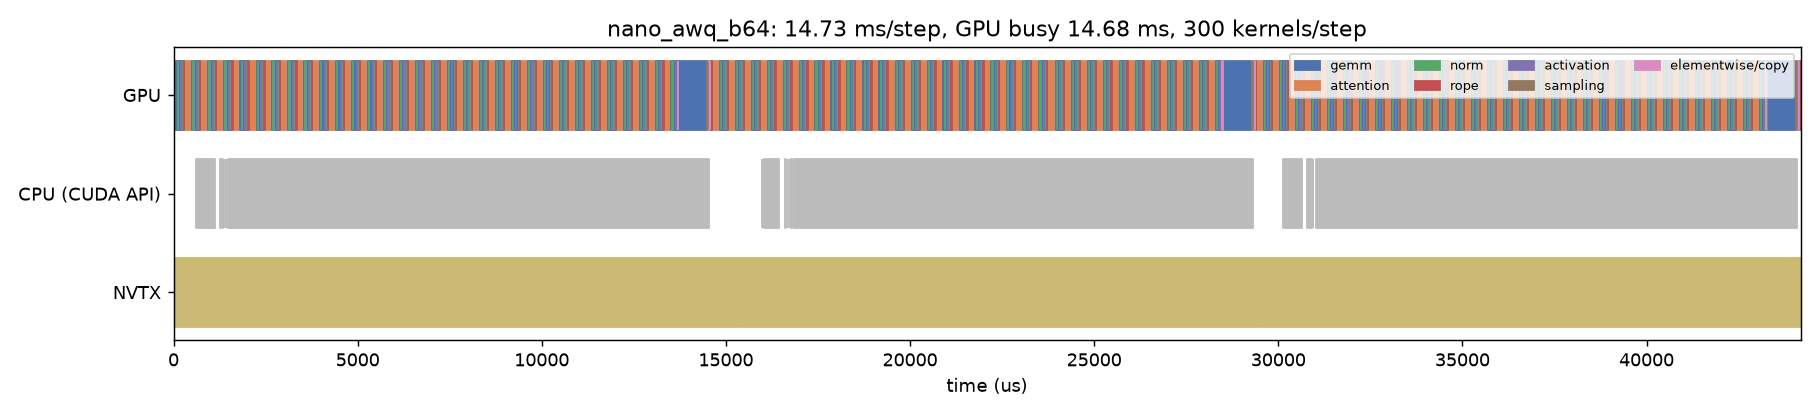

The data file committed next to this chart (first rows):
track, start_us, dur_us, name, category
CPU (CUDA API), 618.4, 19.78, cudaMemcpyAsync, api
CPU (CUDA API), 654.6, 5.108, cudaMemcpyAsync, api
CPU (CUDA API), 672.1, 1.258, cudaStreamIsCapturing, api
CPU (CUDA API), 674.6, 442.1, cudaGraphLaunch, api
CPU (CUDA API), 1261, 15.04, cudaMemcpyAsync, api
CPU (CUDA API), 1317, 17.37, cudaLaunchKernel, api
CPU (CUDA API), 1366, 9.494, cudaMemcpyAsync, api
CPU (CUDA API), 1412, 1.371, cudaStreamIsCapturing, api
CPU (CUDA API), 1414, 3.644, cudaEventRecordWithFlags, api
CPU (CUDA API), 1481, 13057, cudaEventSynchronize, api
CPU (CUDA API), 15968, 19.95, cudaMemcpyAsync, api
CPU (CUDA API), 16004, 5.261, cudaMemcpyAsync, api
CPU (CUDA API), 16022, 1.288, cudaStreamIsCapturing, api
CPU (CUDA API), 16025, 424.8, cudaGraphLaunch, api
CPU (CUDA API), 16594, 31.84, cudaMemcpyAsync, api
CPU (CUDA API), 16680, 17.92, cudaLaunchKernel, api
CPU (CUDA API), 16732, 10.33, cudaMemcpyAsync, api
CPU (CUDA API), 16781, 1.461, cudaStreamIsCapturing, api
CPU (CUDA API), 16783, 3.661, cudaEventRecordWithFlags, api
CPU (CUDA API), 16859, 12461, cudaEventSynchronize, api
CPU (CUDA API), 30140, 17.49, cudaMemcpyAsync, api
CPU (CUDA API), 30173, 4.831, cudaMemcpyAsync, api
CPU (CUDA API), 30190, 1.331, cudaStreamIsCapturing, api
CPU (CUDA API), 30193, 441.4, cudaGraphLaunch, api
CPU (CUDA API), 30779, 16.05, cudaMemcpyAsync, api
CPU (CUDA API), 30845, 18.13, cudaLaunchKernel, api
CPU (CUDA API), 30896, 9.958, cudaMemcpyAsync, api
CPU (CUDA API), 30944, 1.372, cudaStreamIsCapturing, api
CPU (CUDA API), 30945, 3.508, cudaEventRecordWithFlags, api
CPU (CUDA API), 31013, 13081, cudaEventSynchronize, api
GPU, -132.5, 213.1, _paged_decode_split_kernel, attention
GPU, 80.42, 28.38, gemm_w4a16_tiled_kernel, gemm
GPU, 108.7, 3.36, _fused_add_rms_norm_kernel, norm
GPU, 112.1, 87.04, gemm_w4a16_tiled_kernel, gemm
GPU, 199, 3.712, _silu_and_mul_kernel, activation
GPU, 202.6, 56.06, gemm_w4a16_tiled_kernel, gemm
GPU, 258.6, 3.424, _fused_add_rms_norm_kernel, norm
GPU, 261.8, 32.96, gemm_w4a16_tiled_kernel, gemm
GPU, 294.9, 3.328, _rope_cache_write_kernel, rope
GPU, 298.2, 215.2, _paged_decode_split_kernel, attention
GPU, 513.2, 28.67, gemm_w4a16_tiled_kernel, gemm
GPU, 541.7, 3.2, _fused_add_rms_norm_kernel, norm
GPU, 545, 87.2, gemm_w4a16_tiled_kernel, gemm
GPU, 632, 3.84, _silu_and_mul_kernel, activation
GPU, 635.7, 56.58, gemm_w4a16_tiled_kernel, gemm
GPU, 692.2, 3.456, _fused_add_rms_norm_kernel, norm
GPU, 695.5, 33.22, gemm_w4a16_tiled_kernel, gemm
GPU, 728.8, 3.456, _rope_cache_write_kernel, rope
GPU, 732.3, 216.4, _paged_decode_split_kernel, attention
GPU, 948.5, 28.55, gemm_w4a16_tiled_kernel, gemm
GPU, 976.9, 3.296, _fused_add_rms_norm_kernel, norm
GPU, 980.2, 86.98, gemm_w4a16_tiled_kernel, gemm
GPU, 1067, 3.712, _silu_and_mul_kernel, activation
GPU, 1071, 56.54, gemm_w4a16_tiled_kernel, gemm
GPU, 1127, 3.456, _fused_add_rms_norm_kernel, norm
GPU, 1130, 33.15, gemm_w4a16_tiled_kernel, gemm
GPU, 1164, 3.488, _rope_cache_write_kernel, rope
GPU, 1167, 215.9, _paged_decode_split_kernel, attention
GPU, 1383, 28.51, gemm_w4a16_tiled_kernel, gemm
GPU, 1412, 3.2, _fused_add_rms_norm_kernel, norm
... 874 more rows
